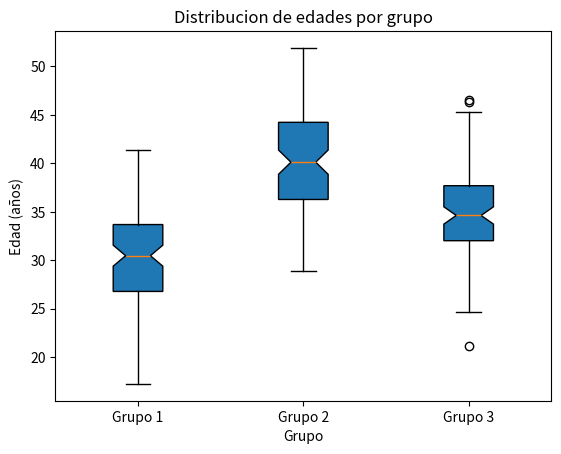

Recreate this plot in Python.
import numpy as np
import matplotlib.pyplot as plt

#Graficar una distribucion normal
#data=np.random.normal(170,10,200) #muestra de datos array distribucion normal(media de la distribucion en los parametros, luego la desviacion estandar y le pidemos a numpy que cree 200 datos)

#Graficar informacion (histograma)
#plt.hist(data, color='Salmon', bins=20, edgecolor='black', alpha=0.6)

#Crear semilla donde queremos iniciar la informacion inicia desde el mismo lugar aun siendo aleatoria
np.random.seed(0)
#crear lista de arrays de informacion de edades
ages = [np.random.normal(30,5,100),
        np.random.normal(40,5,100),
        np.random.normal(35,5,100)]

#Graficar esta info
plt.boxplot(ages, patch_artist=True, notch=True, vert=True,
            labels=['Grupo 1','Grupo 2', 'Grupo 3'])

plt.title('Distribucion de edades por grupo')
plt.xlabel('Grupo')
plt.ylabel('Edad (años)')   
plt.show()
